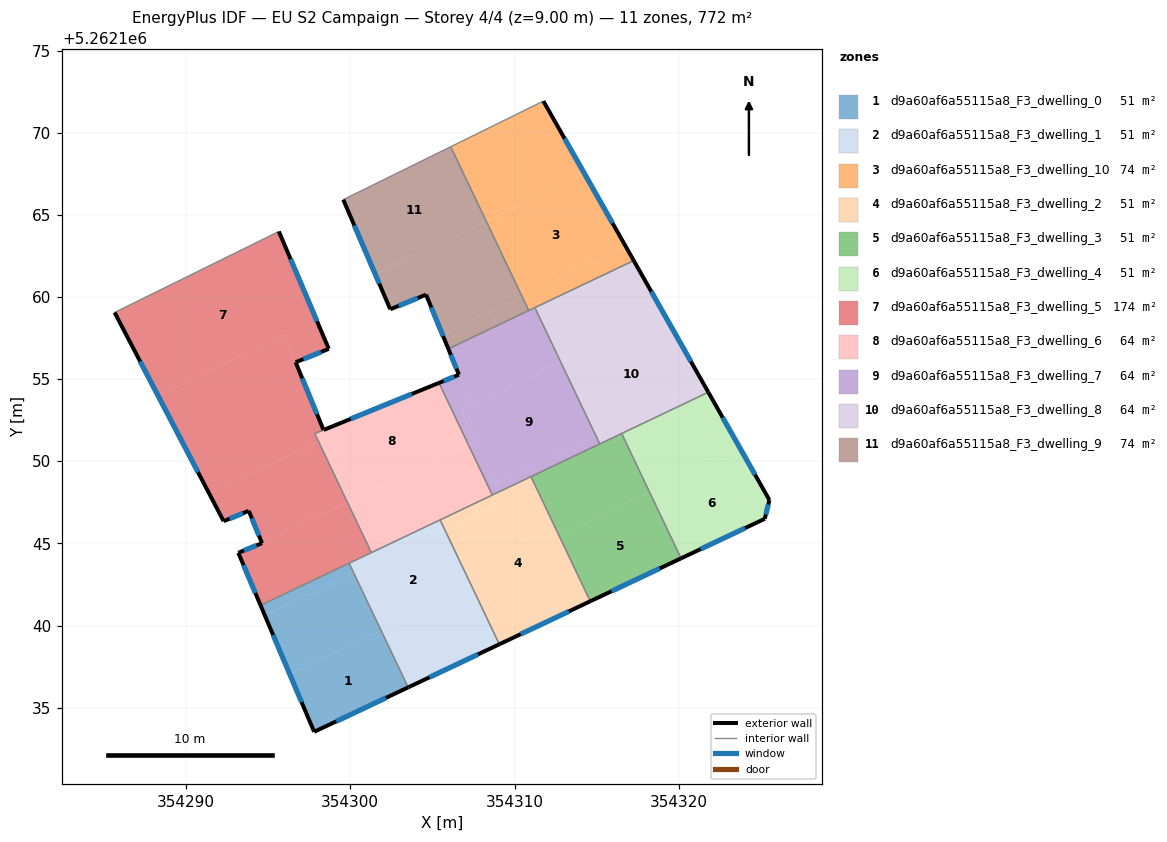
=== STOREY PLAN SPEC (per zone: floor XY polygon, exterior-wall plan segments, windows/doors) ===
zone 1: d9a60af6a55115a8_F3_dwelling_0  (51.4 m²)
  floor: (354301.88, 5262139.70) (354303.52, 5262136.24) (354297.80, 5262133.53) (354296.31, 5262137.05)
  floor: (354300.21, 5262143.20) (354301.88, 5262139.70) (354296.31, 5262137.05) (354294.79, 5262140.62)
  floor: (354299.93, 5262143.80) (354300.21, 5262143.20) (354294.79, 5262140.62) (354294.54, 5262141.23)
  exterior wall: (354297.80, 5262133.53) – (354303.52, 5262136.24)  [6.3 m]
    window: (354299.14, 5262134.17) – (354302.18, 5262135.60)  [5.3 m²]
  exterior wall: (354294.54, 5262141.23) – (354297.80, 5262133.53)  [8.4 m]
    window: (354295.30, 5262139.42) – (354297.03, 5262135.34)  [7.1 m²]
  interior walls: 2
zone 2: d9a60af6a55115a8_F3_dwelling_1  (51.4 m²)
  floor: (354305.75, 5262145.84) (354307.42, 5262142.34) (354301.88, 5262139.70) (354300.21, 5262143.20)
  floor: (354307.42, 5262142.34) (354309.07, 5262138.86) (354303.52, 5262136.24) (354301.88, 5262139.70)
  floor: (354305.47, 5262146.44) (354305.75, 5262145.84) (354300.21, 5262143.20) (354299.93, 5262143.80)
  exterior wall: (354303.52, 5262136.24) – (354309.07, 5262138.86)  [6.1 m]
    window: (354304.83, 5262136.85) – (354307.77, 5262138.25)  [5.2 m²]
  interior walls: 4
zone 3: d9a60af6a55115a8_F3_dwelling_10  (74.1 m²)
  floor: (354314.28, 5262167.48) (354316.79, 5262163.04) (354310.46, 5262160.03) (354308.27, 5262164.63)
  floor: (354316.79, 5262163.04) (354317.26, 5262162.23) (354310.86, 5262159.18) (354310.46, 5262160.03)
  floor: (354311.76, 5262171.94) (354314.28, 5262167.48) (354308.27, 5262164.63) (354306.12, 5262169.16)
  exterior wall: (354317.26, 5262162.23) – (354311.76, 5262171.94)  [11.2 m]
    window: (354315.97, 5262164.51) – (354313.05, 5262169.66)  [9.4 m²]
  interior walls: 4
zone 4: d9a60af6a55115a8_F3_dwelling_2  (51.4 m²)
  floor: (354311.00, 5262149.07) (354314.61, 5262141.48) (354309.07, 5262138.86) (354305.75, 5262145.84) (354309.38, 5262147.57) (354309.09, 5262148.16)
  floor: (354309.09, 5262148.16) (354309.38, 5262147.57) (354305.75, 5262145.84) (354305.47, 5262146.44)
  exterior wall: (354309.07, 5262138.86) – (354314.61, 5262141.48)  [6.1 m]
    window: (354310.37, 5262139.48) – (354313.31, 5262140.87)  [5.2 m²]
  interior walls: 4
zone 5: d9a60af6a55115a8_F3_dwelling_3  (51.4 m²)
  floor: (354318.23, 5262148.12) (354320.14, 5262144.09) (354314.61, 5262141.48) (354312.70, 5262145.49)
  floor: (354316.52, 5262151.70) (354318.23, 5262148.12) (354312.70, 5262145.49) (354311.00, 5262149.07)
  exterior wall: (354314.61, 5262141.48) – (354320.14, 5262144.09)  [6.1 m]
    window: (354315.91, 5262142.09) – (354318.84, 5262143.48)  [5.2 m²]
  interior walls: 4
zone 6: d9a60af6a55115a8_F3_dwelling_4  (51.4 m²)
  floor: (354323.76, 5262150.75) (354325.52, 5262147.64) (354325.24, 5262146.50) (354320.14, 5262144.09) (354318.23, 5262148.12)
  floor: (354321.80, 5262154.21) (354323.76, 5262150.75) (354318.23, 5262148.12) (354316.52, 5262151.70)
  exterior wall: (354325.52, 5262147.64) – (354321.80, 5262154.21)  [7.5 m]
    window: (354324.65, 5262149.18) – (354322.67, 5262152.67)  [6.4 m²]
  exterior wall: (354325.24, 5262146.50) – (354325.52, 5262147.64)  [1.2 m]
    window: (354325.30, 5262146.77) – (354325.46, 5262147.37)  [1.0 m²]
  exterior wall: (354320.14, 5262144.09) – (354325.24, 5262146.50)  [5.6 m]
    window: (354321.34, 5262144.66) – (354324.04, 5262145.94)  [4.8 m²]
  interior walls: 2
zone 7: d9a60af6a55115a8_F3_dwelling_5  (173.9 m²)
  floor: (354295.99, 5262157.69) (354298.37, 5262151.91) (354297.83, 5262151.69) (354298.07, 5262151.20) (354291.41, 5262148.04) (354288.28, 5262154.02)
  floor: (354295.65, 5262164.00) (354298.69, 5262156.85) (354296.67, 5262156.03) (354295.99, 5262157.69) (354288.28, 5262154.02) (354285.65, 5262159.07)
  floor: (354298.07, 5262151.20) (354299.83, 5262147.50) (354294.63, 5262145.02) (354293.82, 5262146.99) (354292.29, 5262146.36) (354291.41, 5262148.04)
  floor: (354299.83, 5262147.50) (354301.28, 5262144.44) (354294.54, 5262141.23) (354293.18, 5262144.43) (354294.63, 5262145.02)
  exterior wall: (354293.18, 5262144.43) – (354294.54, 5262141.23)  [3.5 m]
    window: (354293.50, 5262143.68) – (354294.22, 5262141.98)  [2.9 m²]
  exterior wall: (354294.63, 5262145.02) – (354293.18, 5262144.43)  [1.6 m]
    window: (354294.29, 5262144.88) – (354293.52, 5262144.57)  [1.3 m²]
  exterior wall: (354293.82, 5262146.99) – (354294.63, 5262145.02)  [2.1 m]
    window: (354294.01, 5262146.52) – (354294.44, 5262145.48)  [1.8 m²]
  exterior wall: (354292.29, 5262146.36) – (354293.82, 5262146.99)  [1.7 m]
    window: (354292.65, 5262146.50) – (354293.46, 5262146.84)  [1.4 m²]
  exterior wall: (354285.65, 5262159.07) – (354292.29, 5262146.36)  [14.3 m]
    window: (354287.21, 5262156.08) – (354290.73, 5262149.34)  [12.1 m²]
  exterior wall: (354298.69, 5262156.85) – (354295.65, 5262164.00)  [7.8 m]
    window: (354297.98, 5262158.53) – (354296.36, 5262162.32)  [6.6 m²]
  exterior wall: (354296.67, 5262156.03) – (354298.69, 5262156.85)  [2.2 m]
    window: (354297.15, 5262156.22) – (354298.22, 5262156.66)  [1.8 m²]
  exterior wall: (354296.68, 5262156.02) – (354296.67, 5262156.03)  [0.0 m]
  exterior wall: (354298.37, 5262151.91) – (354296.68, 5262156.02)  [4.4 m]
    window: (354297.97, 5262152.88) – (354297.07, 5262155.06)  [3.8 m²]
  interior walls: 5
zone 8: d9a60af6a55115a8_F3_dwelling_6  (63.6 m²)
  floor: (354305.40, 5262154.78) (354307.20, 5262151.00) (354299.83, 5262147.50) (354298.07, 5262151.20) (354298.56, 5262151.44) (354298.37, 5262151.90)
  floor: (354307.20, 5262151.00) (354308.65, 5262147.95) (354301.28, 5262144.44) (354299.83, 5262147.50)
  floor: (354298.37, 5262151.90) (354298.56, 5262151.44) (354298.07, 5262151.20) (354297.84, 5262151.69)
  exterior wall: (354305.40, 5262154.78) – (354298.38, 5262151.91)  [7.6 m]
    window: (354303.75, 5262154.10) – (354300.02, 5262152.59)  [6.4 m²]
  interior walls: 5
zone 9: d9a60af6a55115a8_F3_dwelling_7  (64.3 m²)
  floor: (354312.82, 5262156.03) (354314.94, 5262151.57) (354308.85, 5262148.67) (354306.73, 5262153.13)
  floor: (354306.62, 5262155.27) (354307.37, 5262153.44) (354306.73, 5262153.13) (354307.64, 5262151.21) (354307.20, 5262151.00) (354305.40, 5262154.78)
  floor: (354311.24, 5262159.36) (354312.82, 5262156.03) (354307.37, 5262153.44) (354305.97, 5262156.85)
  floor: (354314.94, 5262151.57) (354315.19, 5262151.06) (354309.09, 5262148.16) (354308.85, 5262148.67)
  floor: (354307.64, 5262151.21) (354309.09, 5262148.16) (354308.65, 5262147.95) (354307.20, 5262151.00)
  exterior wall: (354306.62, 5262155.27) – (354305.40, 5262154.78)  [1.3 m]
    window: (354306.33, 5262155.16) – (354305.68, 5262154.89)  [1.1 m²]
  exterior wall: (354305.97, 5262156.85) – (354306.62, 5262155.27)  [1.7 m]
    window: (354306.12, 5262156.48) – (354306.46, 5262155.64)  [1.4 m²]
  interior walls: 6
zone 10: d9a60af6a55115a8_F3_dwelling_8  (64.3 m²)
  floor: (354319.08, 5262159.01) (354321.52, 5262154.70) (354314.94, 5262151.57) (354312.82, 5262156.03)
  floor: (354317.26, 5262162.23) (354319.08, 5262159.01) (354312.82, 5262156.03) (354311.24, 5262159.36)
  floor: (354321.52, 5262154.70) (354321.80, 5262154.21) (354315.19, 5262151.06) (354314.94, 5262151.57)
  exterior wall: (354321.80, 5262154.21) – (354317.26, 5262162.23)  [9.2 m]
    window: (354320.73, 5262156.09) – (354318.32, 5262160.34)  [7.8 m²]
  interior walls: 4
zone 11: d9a60af6a55115a8_F3_dwelling_9  (74.2 m²)
  floor: (354308.27, 5262164.63) (354310.46, 5262160.03) (354305.61, 5262157.72) (354304.61, 5262160.15) (354302.43, 5262159.26) (354301.51, 5262161.41)
  floor: (354310.46, 5262160.03) (354310.86, 5262159.18) (354305.97, 5262156.85) (354305.61, 5262157.72)
  floor: (354306.12, 5262169.16) (354308.27, 5262164.63) (354301.51, 5262161.41) (354299.57, 5262165.93)
  exterior wall: (354304.61, 5262160.15) – (354305.97, 5262156.85)  [3.6 m]
    window: (354304.93, 5262159.38) – (354305.65, 5262157.63)  [3.0 m²]
  exterior wall: (354302.43, 5262159.26) – (354304.61, 5262160.15)  [2.4 m]
    window: (354302.95, 5262159.47) – (354304.10, 5262159.94)  [2.0 m²]
  exterior wall: (354299.57, 5262165.93) – (354302.43, 5262159.26)  [7.3 m]
    window: (354300.24, 5262164.37) – (354301.76, 5262160.83)  [6.1 m²]
  interior walls: 3

=== DERIVED (storey summary) ===
Building: EU S2 Campaign
Storey: 4 of 4  (floor level z = 9.00 m)
Storey gross floor area: 771.5 m²
Zones on this storey: 11
  - d9a60af6a55115a8_F3_dwelling_0: floor 51.4 m²; exterior wall 14.7 m (44.1 m²); 2 window(s) 12.4 m²; WWR 28.1%
  - d9a60af6a55115a8_F3_dwelling_1: floor 51.4 m²; exterior wall 6.1 m (18.4 m²); 1 window(s) 5.2 m²; WWR 28.1%
  - d9a60af6a55115a8_F3_dwelling_10: floor 74.1 m²; exterior wall 11.2 m (33.5 m²); 1 window(s) 9.4 m²; WWR 28.1%
  - d9a60af6a55115a8_F3_dwelling_2: floor 51.4 m²; exterior wall 6.1 m (18.4 m²); 1 window(s) 5.2 m²; WWR 28.1%
  - d9a60af6a55115a8_F3_dwelling_3: floor 51.4 m²; exterior wall 6.1 m (18.3 m²); 1 window(s) 5.2 m²; WWR 28.1%
  - d9a60af6a55115a8_F3_dwelling_4: floor 51.4 m²; exterior wall 14.4 m (43.1 m²); 3 window(s) 12.1 m²; WWR 28.1%
  - d9a60af6a55115a8_F3_dwelling_5: floor 173.9 m²; exterior wall 37.6 m (112.7 m²); 8 window(s) 31.7 m²; WWR 28.1%
  - d9a60af6a55115a8_F3_dwelling_6: floor 63.6 m²; exterior wall 7.6 m (22.8 m²); 1 window(s) 6.4 m²; WWR 28.1%
  - d9a60af6a55115a8_F3_dwelling_7: floor 64.3 m²; exterior wall 3.0 m (9.1 m²); 2 window(s) 2.5 m²; WWR 28.1%
  - d9a60af6a55115a8_F3_dwelling_8: floor 64.3 m²; exterior wall 9.2 m (27.6 m²); 1 window(s) 7.8 m²; WWR 28.1%
  - d9a60af6a55115a8_F3_dwelling_9: floor 74.2 m²; exterior wall 13.2 m (39.5 m²); 3 window(s) 11.1 m²; WWR 28.1%
Zone adjacency (shared interzone walls):
  - d9a60af6a55115a8_F3_dwelling_0 ↔ d9a60af6a55115a8_F3_dwelling_1
  - d9a60af6a55115a8_F3_dwelling_0 ↔ d9a60af6a55115a8_F3_dwelling_5
  - d9a60af6a55115a8_F3_dwelling_1 ↔ d9a60af6a55115a8_F3_dwelling_2
  - d9a60af6a55115a8_F3_dwelling_1 ↔ d9a60af6a55115a8_F3_dwelling_5
  - d9a60af6a55115a8_F3_dwelling_1 ↔ d9a60af6a55115a8_F3_dwelling_6
  - d9a60af6a55115a8_F3_dwelling_10 ↔ d9a60af6a55115a8_F3_dwelling_7
  - d9a60af6a55115a8_F3_dwelling_10 ↔ d9a60af6a55115a8_F3_dwelling_8
  - d9a60af6a55115a8_F3_dwelling_10 ↔ d9a60af6a55115a8_F3_dwelling_9
  - d9a60af6a55115a8_F3_dwelling_2 ↔ d9a60af6a55115a8_F3_dwelling_3
  - d9a60af6a55115a8_F3_dwelling_2 ↔ d9a60af6a55115a8_F3_dwelling_6
  - d9a60af6a55115a8_F3_dwelling_2 ↔ d9a60af6a55115a8_F3_dwelling_7
  - d9a60af6a55115a8_F3_dwelling_3 ↔ d9a60af6a55115a8_F3_dwelling_4
  - d9a60af6a55115a8_F3_dwelling_3 ↔ d9a60af6a55115a8_F3_dwelling_7
  - d9a60af6a55115a8_F3_dwelling_3 ↔ d9a60af6a55115a8_F3_dwelling_8
  - d9a60af6a55115a8_F3_dwelling_4 ↔ d9a60af6a55115a8_F3_dwelling_8
  - d9a60af6a55115a8_F3_dwelling_5 ↔ d9a60af6a55115a8_F3_dwelling_6
  - d9a60af6a55115a8_F3_dwelling_6 ↔ d9a60af6a55115a8_F3_dwelling_7
  - d9a60af6a55115a8_F3_dwelling_7 ↔ d9a60af6a55115a8_F3_dwelling_8
  - d9a60af6a55115a8_F3_dwelling_7 ↔ d9a60af6a55115a8_F3_dwelling_9